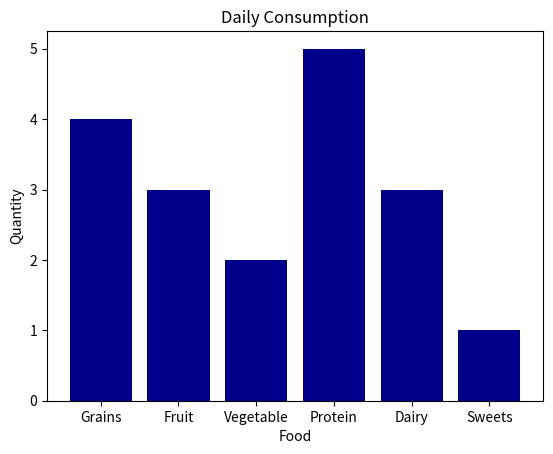

The matplotlib source for this figure:
import matplotlib.pyplot as plt 
import numpy as np

# Bar chart = compare categories of data by representing each category with a bar

categories = np.array(["Grains", "Fruit","Vegetable", "Protein", "Dairy", "Sweets"])
values = np.array([4,3,2,5,3,1])

plt.bar(categories, values, color="darkblue")
# plt.barh(categories, values, color="darkviolet")

plt.title("Daily Consumption")
plt.xlabel("Food")
plt.ylabel("Quantity")

plt.show()
